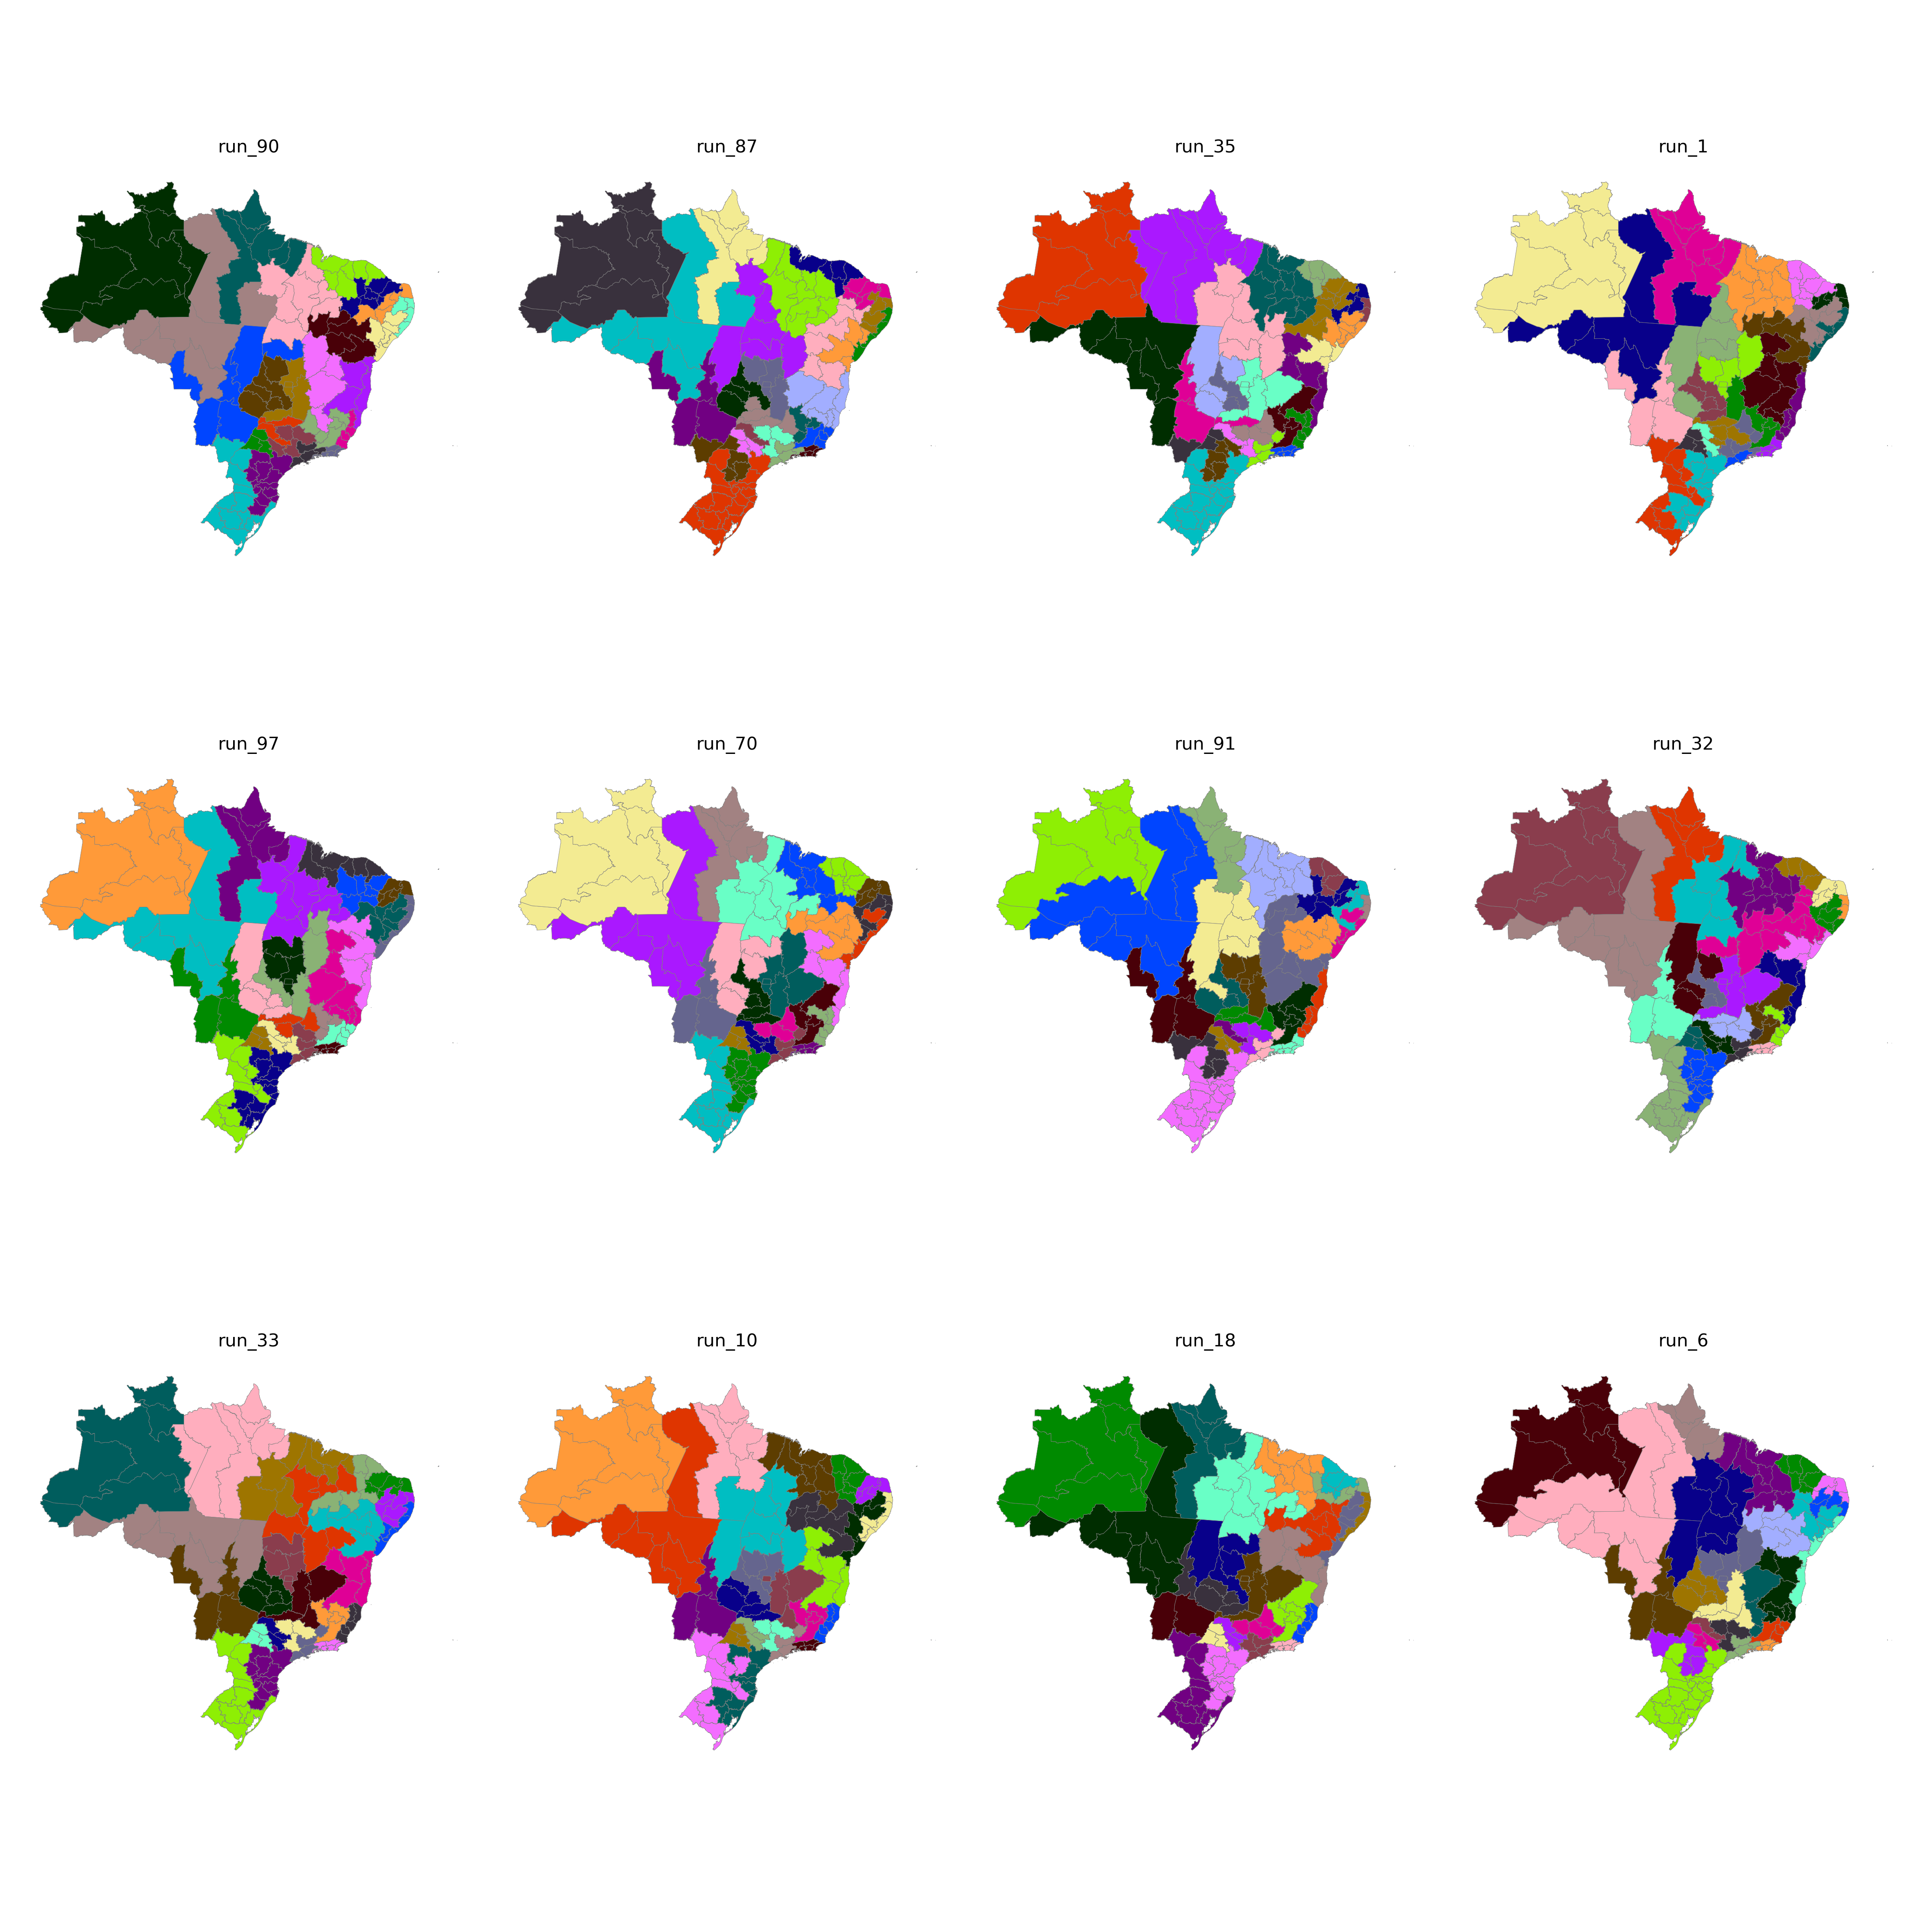

The table this chart was drawn from, first rows:
CD_RGINT, cluster
1101, 22
1102, 22
1201, 22
1202, 1
1301, 1
1302, 1
1303, 1
1304, 3
1401, 1
1402, 1
1501, 3
1502, 6
1503, 8
1504, 8
1505, 3
1506, 3
1507, 3
1601, 3
1602, 3
1701, 8
1702, 8
1703, 8
2101, 6
2102, 6
2103, 6
2104, 6
2105, 8
2201, 6
2202, 6
2203, 5
2204, 2
2205, 2
2206, 8
2301, 5
2302, 5
2303, 5
2304, 5
2305, 5
2306, 6
2401, 4
2402, 4
2403, 4
2501, 14
2502, 14
2503, 4
2504, 4
2601, 14
2602, 13
2603, 14
2604, 2
2701, 13
2702, 13
2801, 13
2802, 13
2901, 12
2902, 12
2903, 12
2904, 12
2905, 11
2906, 7
... 73 more rows
